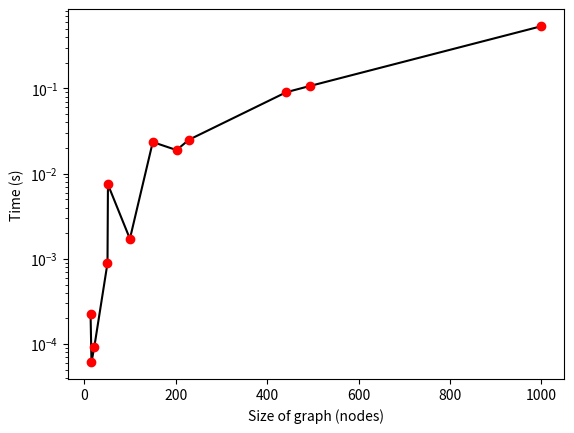

This figure's Python source: (Note: this script raises an exception after producing the figure.)
import matplotlib.pyplot as plt
import numpy as np
import os

def plot(x, y, title):
    plt.figure(title)
    plt.plot(x, y, 'k', x, y, 'ro')
    plt.xlabel("Size of graph (nodes)")
    plt.ylabel("Time (s)")
    plt.yscale("log")
    plt.savefig(os.path.join(os.path.abspath(os.path.dirname(__file__)), f"relazioneAA/relazioneAA/imgs/{title}.png"))

x=[14,16,22,51,52,100,150,202,229,442,493,1000]
approx_y=[2.226E-4,6.14E-5,9.15E-5,8.911E-4,0.007448,0.00171715,0.0234288,0.0188749,0.024916,0.090067,0.1063097,0.5357618]
heuristic_y=[2.702E-4,2.58E-5,5.29E-5,5.527E-4,0.0096012,0.00406745,0.0677773,0.0405677,0.0492992,0.3953886,0.4976069,7.5381809]

plot(x, approx_y, "Tree_TSP")
plot(x, heuristic_y, "CheapestInsertion")